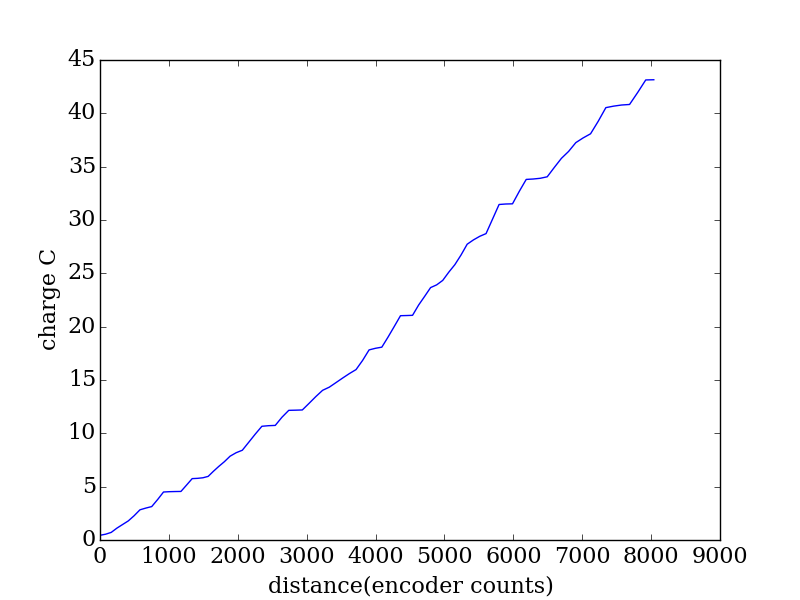

Data behind this chart, as committed beside it:
encoder, seconds, current (A), charge (C)
2047, 0.229, 1.931, 0.4422
2128, 0.236, 0.423, 0.09983
2210, 0.243, 0.7035, 0.171
2292, 0.249, 1.596, 0.3975
2375, 0.256, 1.336, 0.342
2458, 0.262, 1.292, 0.3385
2542, 0.268, 1.8, 0.4823
2627, 0.275, 2.026, 0.5572
2712, 0.281, 0.5755, 0.1617
2798, 0.288, 0.4936, 0.1422
2884, 0.295, 2.245, 0.6622
2969, 0.301, 2.335, 0.7028
3055, 0.307, 0.0999, 0.03067
3139, 0.314, 0.0436, 0.01369
3222, 0.32, 0.0265, 0.00848
3304, 0.327, 1.838, 0.601
3385, 0.334, 1.798, 0.6005
3464, 0.34, 0.0795, 0.02703
3541, 0.346, 0.1542, 0.05335
3617, 0.353, 0.3641, 0.1285
3693, 0.359, 1.329, 0.477
3771, 0.366, 1.252, 0.4583
3852, 0.373, 1.181, 0.4407
3935, 0.379, 1.364, 0.5169
4023, 0.386, 0.8469, 0.3269
4113, 0.392, 0.5942, 0.2329
4207, 0.398, 1.896, 0.7544
4301, 0.405, 1.873, 0.7586
4397, 0.412, 1.78, 0.7335
4493, 0.418, 0.1301, 0.05438
4591, 0.425, 0.0614, 0.02609
4688, 0.431, 1.773, 0.7641
4787, 0.438, 1.482, 0.649
4885, 0.444, 0.0352, 0.01563
4984, 0.45, 0.0459, 0.02065
5082, 0.458, 1.356, 0.6209
5180, 0.464, 1.363, 0.6322
5278, 0.47, 1.249, 0.5869
5376, 0.477, 0.6258, 0.2985
5474, 0.483, 0.8944, 0.432
5571, 0.489, 0.8771, 0.4289
5668, 0.496, 0.8352, 0.4143
5764, 0.503, 0.7396, 0.372
5859, 0.509, 1.688, 0.8592
5953, 0.516, 1.91, 0.9855
6046, 0.522, 0.2895, 0.1511
6138, 0.528, 0.199, 0.1051
6229, 0.535, 1.782, 0.9535
6319, 0.542, 1.829, 0.9911
6409, 0.548, 1.835, 1.005
6496, 0.555, 0.0278, 0.01543
6584, 0.561, 0.0357, 0.02003
6672, 0.567, 1.697, 0.9623
6759, 0.574, 1.411, 0.81
6846, 0.58, 1.428, 0.8284
6934, 0.587, 0.4335, 0.2545
7022, 0.594, 0.7038, 0.4181
7110, 0.6, 1.287, 0.7723
7198, 0.606, 1.16, 0.7029
7287, 0.613, 1.466, 0.8985
... 28 more rows
